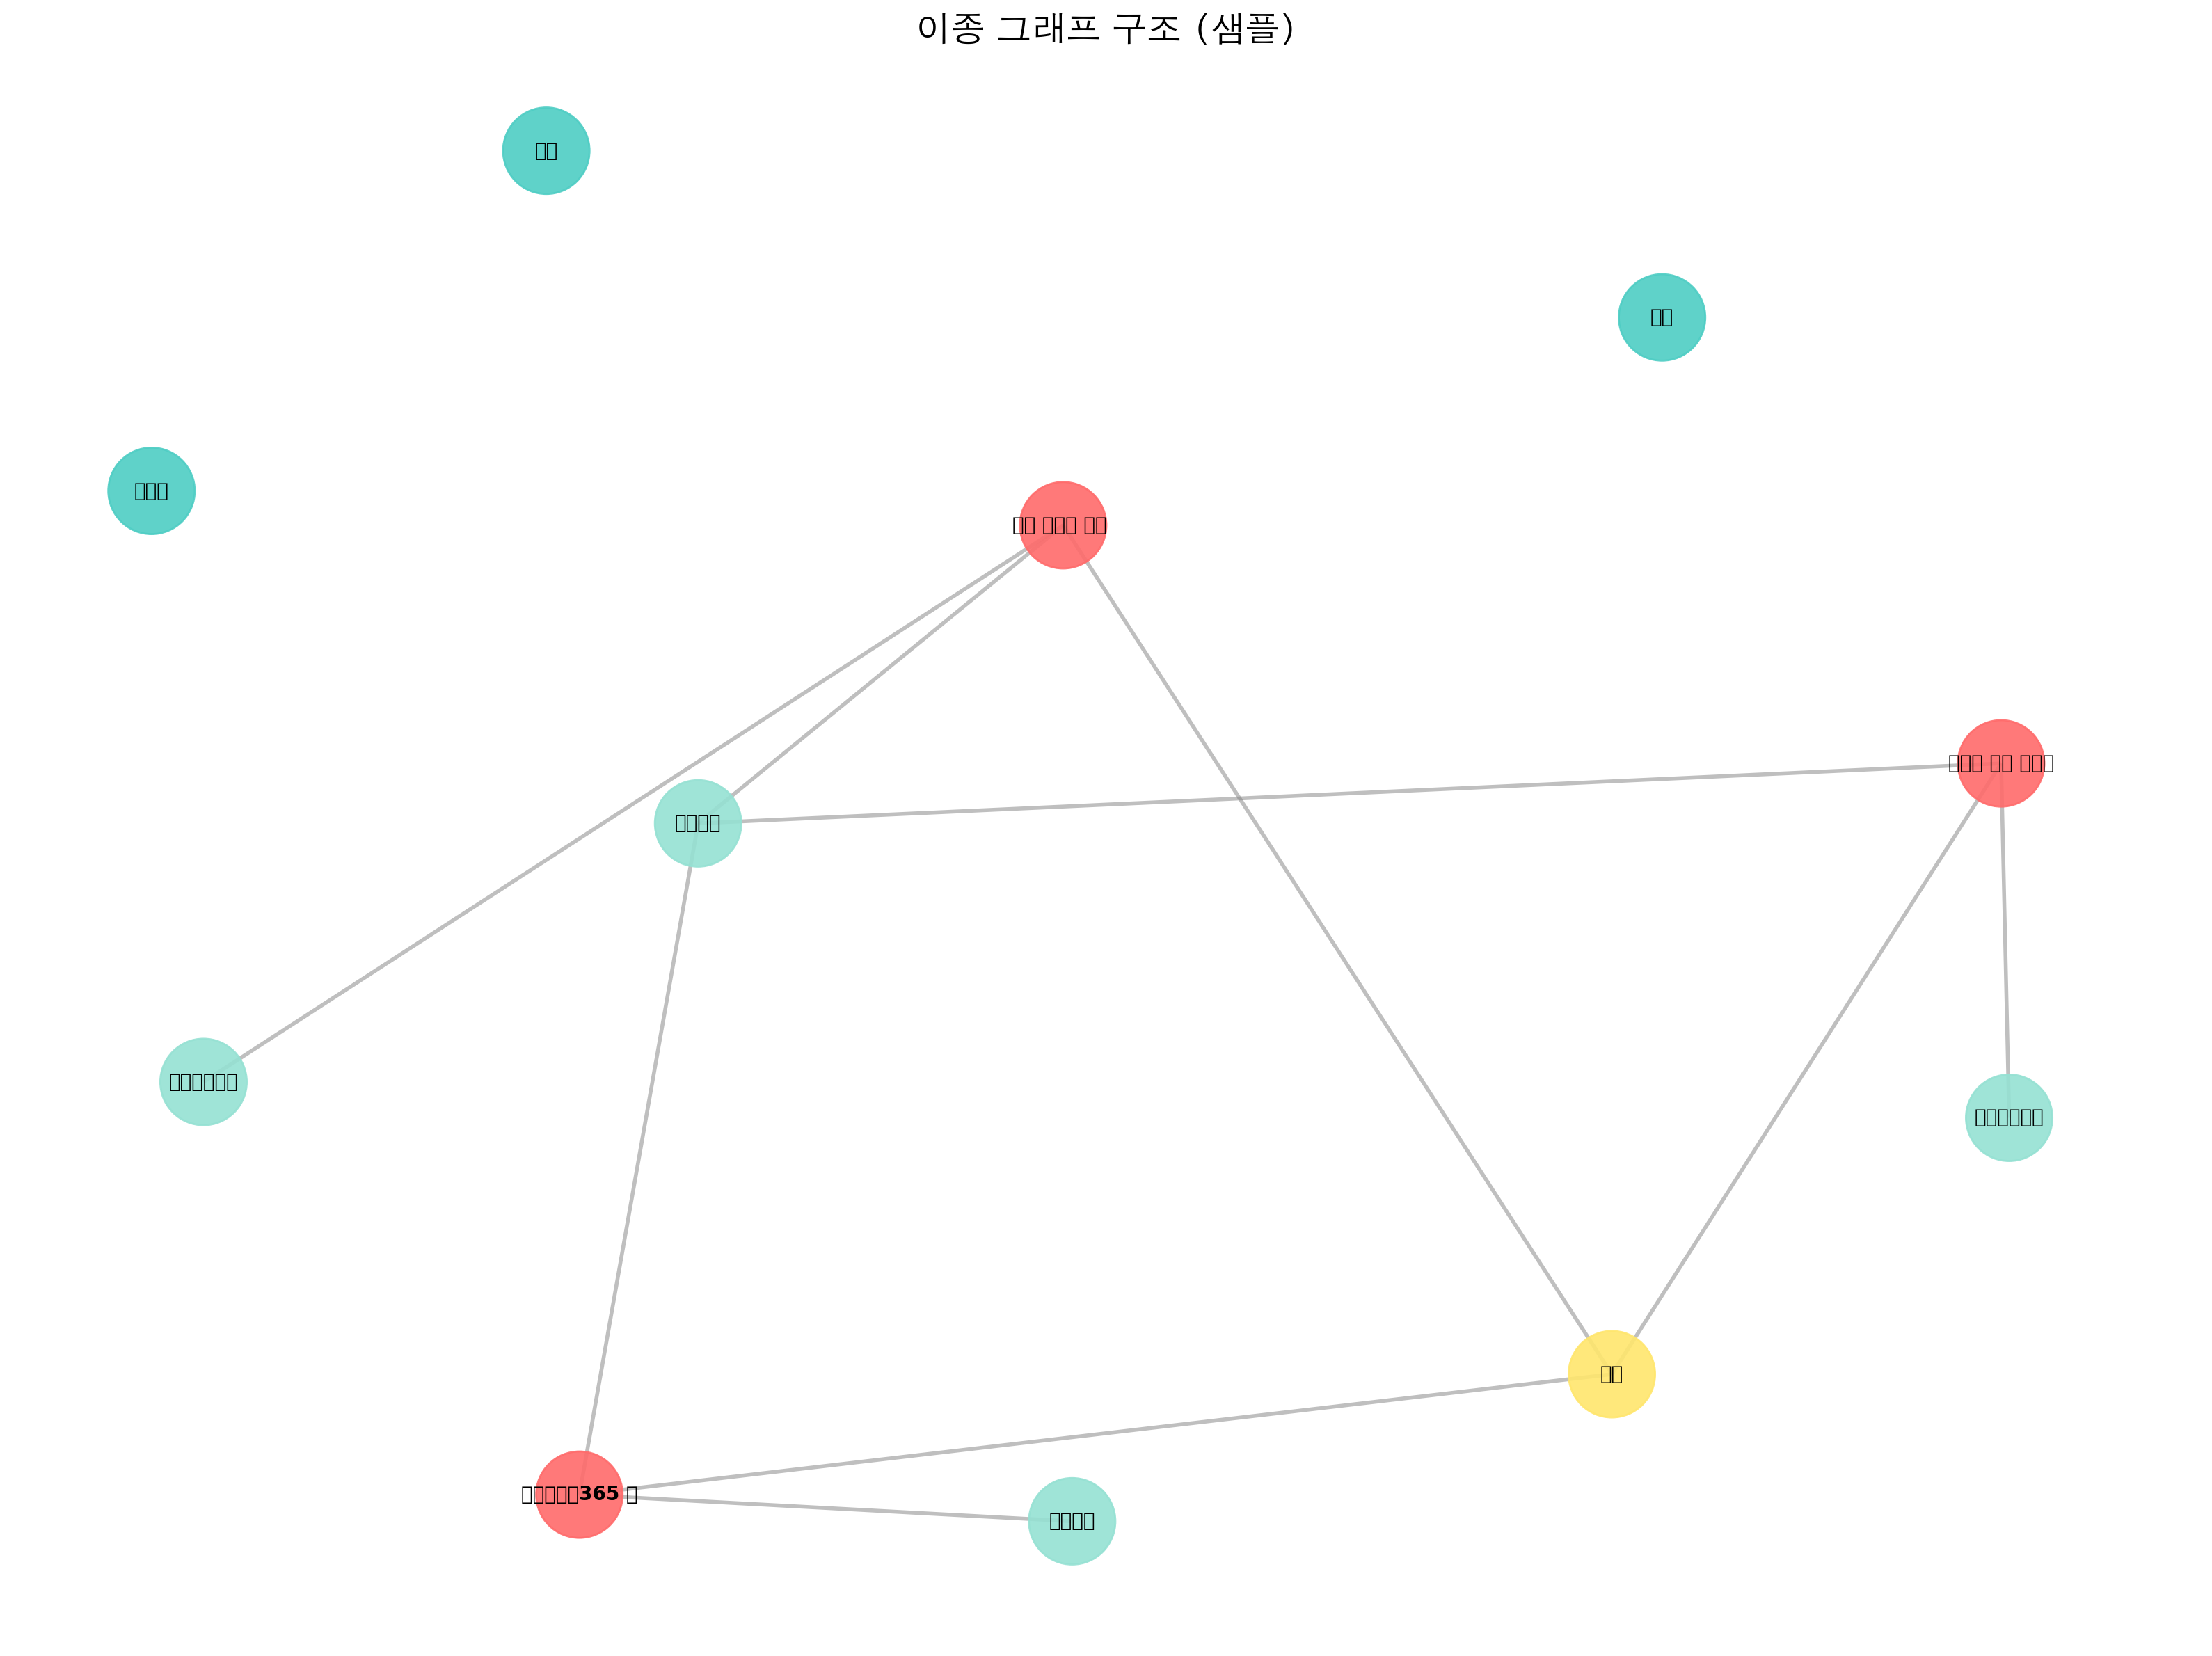

This chart was generated by the following Python code:
"""
간단한 그래프 시각화 (의존성 최소)

필수 라이브러리:
pip install networkx matplotlib pandas

실행:
python simple_graph_viz.py
"""

import pandas as pd
import networkx as nx
import matplotlib.pyplot as plt
import ast

# 한글 폰트 설정
plt.rcParams['font.family'] = 'AppleGothic'  # Mac
plt.rcParams['axes.unicode_minus'] = False

print("간단한 그래프 시각화")
print("=" * 60)

# 데이터 로드
print("\n📂 데이터 로드 중...")
products_df = pd.read_csv('merge_final/final_products.csv')
reviews_df = pd.read_csv('merge_final/final_total_reviews.csv')

# 성분 파싱
def parse_ingredients(ing_str):
    if pd.isna(ing_str):
        return []
    try:
        return ast.literal_eval(ing_str) if isinstance(ing_str, str) else []
    except:
        return []

products_df['ingredient_list'] = products_df['ingredients'].apply(parse_ingredients)

# 피부 타입 파싱
def parse_skintype(st):
    if pd.isna(st):
        return []
    for sep in ['|', ',', '/']:
        if sep in str(st):
            return [s.strip() for s in str(st).split(sep)]
    return [str(st).strip()]

reviews_df['skintype_list'] = reviews_df['user_keywords'].apply(parse_skintype)

# 샘플 선택
sample_products = products_df.head(3)
print(f"   ✓ 제품 3개 선택")

# 그래프 생성
G = nx.Graph()

# 노드 색상
colors = []
labels = {}

# 1. 제품 노드 추가
for idx, product in sample_products.iterrows():
    node_id = f"제품{idx}"
    G.add_node(node_id)
    colors.append('#FF6B6B')  # 빨강
    labels[node_id] = product['product_name'][:10]

# 2. 피부 타입 노드
all_skintypes = set()
for types in reviews_df['skintype_list']:
    all_skintypes.update(types)

for st in list(all_skintypes)[:3]:
    G.add_node(st)
    colors.append('#4ECDC4')  # 청록
    labels[st] = st

# 3. 성분 노드 (상위 5개)
top_ingredients = []
for ings in sample_products['ingredient_list']:
    top_ingredients.extend(ings[:2])

for ing in list(set(top_ingredients))[:5]:
    G.add_node(ing)
    colors.append('#95E1D3')  # 연한 청록
    labels[ing] = ing[:6]

# 4. 카테고리 노드
for cat in sample_products['category'].unique():
    G.add_node(cat)
    colors.append('#FFE66D')  # 노랑
    labels[cat] = cat

# 엣지 추가
print("\n🔗 엣지 생성 중...")

# 제품 - 성분
for idx, product in sample_products.iterrows():
    product_node = f"제품{idx}"
    for ing in product['ingredient_list'][:2]:
        if ing in G.nodes():
            G.add_edge(product_node, ing)

# 제품 - 카테고리
for idx, product in sample_products.iterrows():
    product_node = f"제품{idx}"
    cat = product['category']
    if cat in G.nodes():
        G.add_edge(product_node, cat)

# 피부타입 - 제품
for _, review in reviews_df.head(20).iterrows():
    if review['product_id'] not in sample_products['product_id'].values:
        continue
    
    prod_idx = sample_products[sample_products['product_id'] == review['product_id']].index[0]
    product_node = f"제품{prod_idx}"
    
    for st in review['skintype_list']:
        if st in G.nodes():
            G.add_edge(st, product_node)

print(f"   ✓ 노드: {G.number_of_nodes()}개")
print(f"   ✓ 엣지: {G.number_of_edges()}개")

# 시각화
print("\n🎨 시각화 생성 중...")

plt.figure(figsize=(16, 12))

pos = nx.spring_layout(G, k=2, iterations=50, seed=42)

# 노드 그리기
nx.draw_networkx_nodes(G, pos, node_color=colors, node_size=2000, alpha=0.9)

# 엣지 그리기
nx.draw_networkx_edges(G, pos, width=2, alpha=0.5, edge_color='gray')

# 레이블
nx.draw_networkx_labels(G, pos, labels=labels, font_size=10, font_weight='bold')

plt.title("이종 그래프 구조 (샘플)", fontsize=18, fontweight='bold', pad=20)
plt.axis('off')
plt.tight_layout()

# 저장
output_file = 'simple_graph_viz.png'
plt.savefig(output_file, dpi=200, bbox_inches='tight', facecolor='white')

print(f"   ✓ 저장: {output_file}")
print("\n✅ 완료!")
print(f"\n📁 {output_file} 파일을 확인하세요!")

# 통계 출력
print("\n📊 그래프 통계:")
print(f"   노드 타입:")
print(f"   • 제품: 빨강")
print(f"   • 피부타입: 청록")
print(f"   • 성분: 연한 청록")
print(f"   • 카테고리: 노랑")

plt.show()
